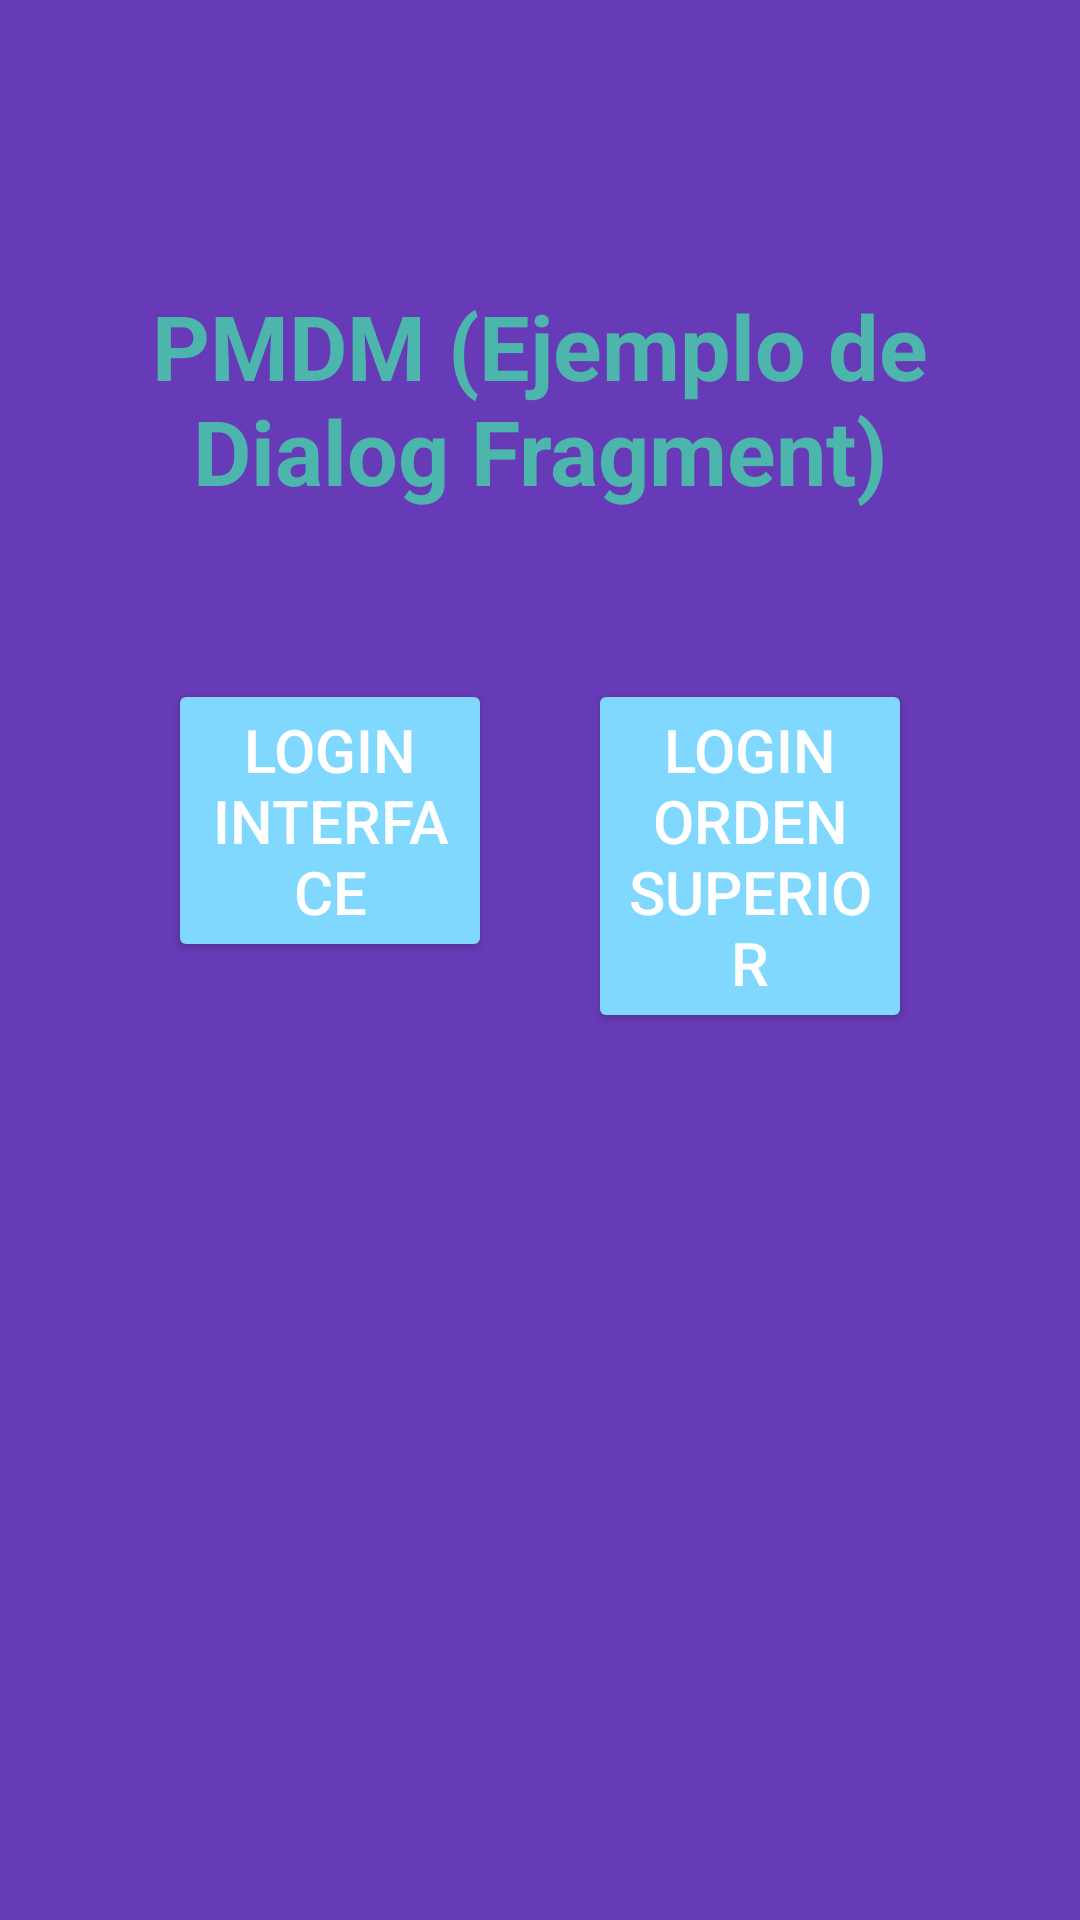

The Android layout XML behind this screen, and the referenced resources:
<!-- AndroidManifest.xml: application theme Theme.AppCompat.DayNight.DarkActionBar -->
<!-- res/layout/activity_main.xml -->
<?xml version="1.0" encoding="utf-8"?>
<androidx.constraintlayout.widget.ConstraintLayout xmlns:android="http://schemas.android.com/apk/res/android"
    xmlns:app="http://schemas.android.com/apk/res-auto"
    xmlns:tools="http://schemas.android.com/tools"
    android:layout_width="match_parent"
    android:layout_height="match_parent"
    android:background="#673AB7"
    tools:context=".MainActivity">

    <LinearLayout
        android:id="@+id/id_layout_ppal"
        android:layout_width="match_parent"
        android:layout_height="match_parent"
        android:layout_margin="20dp"
        android:gravity="center"
        android:orientation="vertical"
        app:layout_constraintBottom_toBottomOf="parent"
        app:layout_constraintEnd_toEndOf="parent"
        app:layout_constraintStart_toStartOf="parent"
        app:layout_constraintTop_toTopOf="parent">

        <TextView
            android:id="@+id/txt_title"
            android:layout_width="wrap_content"
            android:layout_height="wrap_content"
            android:layout_margin="20dp"
            android:gravity="center"
            android:text="@string/text_ppal"
            android:textColor="#4DB6AC"
            android:textSize="30sp"
            android:textStyle="bold" />

        <LinearLayout
            android:id="@+id/id_layout_btn"
            android:layout_width="match_parent"
            android:layout_height="wrap_content"
            android:layout_gravity="center"
            android:layout_margin="20dp"
            android:orientation="horizontal">

            <Button
                android:id="@+id/btn_login"
                android:layout_width="0dp"
                android:layout_height="wrap_content"
                android:layout_margin="16dp"
                android:layout_weight="1"
                android:backgroundTint="#80D8FF"
                android:gravity="center"
                android:text="@string/text_btn_login_inteface"
                android:textColor="@color/white"
                android:textSize="20sp" />

            <Button
                android:id="@+id/btn_login2"
                android:layout_width="0dp"
                android:layout_height="wrap_content"
                android:layout_margin="16dp"
                android:layout_weight="1"
                android:backgroundTint="#80D8FF"
                android:gravity="center"
                android:text="@string/text_btn_login_orden_superior"
                android:textColor="@color/white"
                android:textSize="20sp" />
        </LinearLayout>

        <LinearLayout
            android:id="@+id/id_layout_text"
            android:layout_width="match_parent"
            android:layout_height="wrap_content"
            android:layout_margin="20dp"
            android:gravity="center"
            android:orientation="vertical">

            <TextView
                android:id="@+id/txt_user"
                android:layout_width="wrap_content"
                android:layout_height="0dp"
                android:layout_margin="16dp"
                android:layout_weight="1"
                android:text=""
                android:textColor="@color/white"
                android:textSize="30sp"
                android:textStyle="italic"
                tools:text="Usuario" />

            <TextView
                android:id="@+id/txt_pass"
                android:layout_width="wrap_content"
                android:layout_height="0dp"
                android:layout_margin="16dp"
                android:layout_weight="1"
                android:text=""
                android:textColor="@color/white"
                android:textSize="30sp"
                android:textStyle="italic"
                tools:text="password" />
        </LinearLayout>
    </LinearLayout>
</androidx.constraintlayout.widget.ConstraintLayout>
<!-- resources referenced by this layout -->
<resources>
  <string name="text_btn_login_inteface">login Interface</string>
  <string name="text_btn_login_orden_superior">login Orden Superior</string>
  <string name="text_ppal">PMDM (Ejemplo de Dialog Fragment)</string>
  <!-- not gathered from this repository: default colours our renderer supplied (Android Studio template values) -->
  <color name="white">#FFFFFFFF</color>
</resources>
